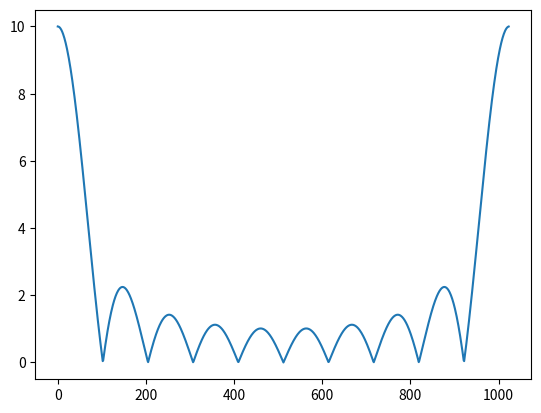

Here is the Python script that generated this plot:
import numpy as np
import matplotlib.pyplot as plt

N1 = 4
N = 400
K = 1024
n = np.linspace(-N, N, K)
d = np.linspace(0,K - 1, K)
#print(d)
one_range = (0 <= n) & (n <= 2*N1)

h1 = np.where(one_range, 1, 0)

freq = np.fft.fftfreq(n.shape[-1])

#print(freq)
H1 = np.fft.fft(h1)

if __name__ == '__main__':
	plt.plot(d, np.abs(H1))
	plt.show()